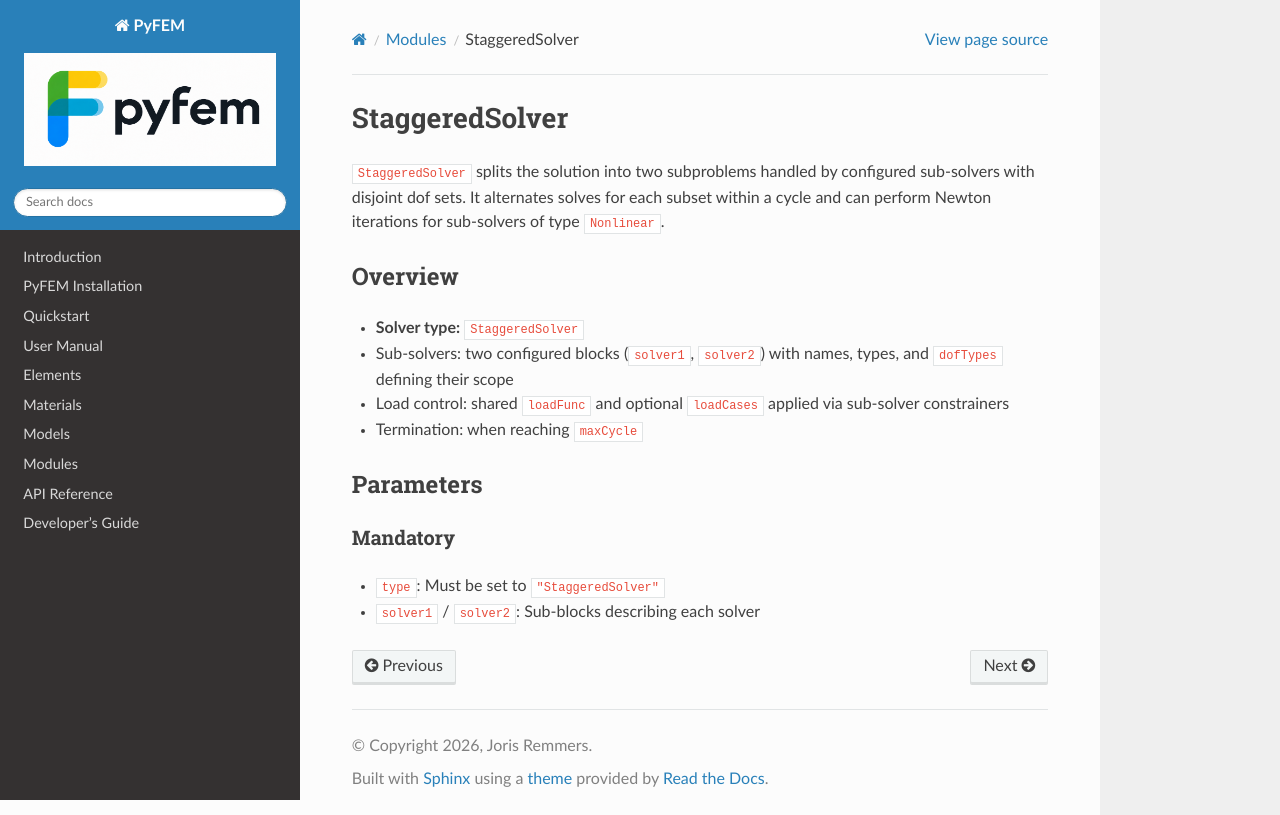

repository: jjcremmers/PyFEM · page: solvers/StaggeredSolver.html · generator: sphinx

# StaggeredSolver

`StaggeredSolver` splits the solution into two subproblems handled by configured sub-solvers with disjoint dof sets. It alternates solves for each subset within a cycle and can perform Newton iterations for sub-solvers of type `Nonlinear`.

## Overview
- **Solver type:** `StaggeredSolver`
- Sub-solvers: two configured blocks (`solver1`, `solver2`) with names, types, and `dofTypes` defining their scope
- Load control: shared `loadFunc` and optional `loadCases` applied via sub-solver constrainers
- Termination: when reaching `maxCycle`

## Parameters
### Mandatory
- `type`: Must be set to `"StaggeredSolver"`
- `solver1` / `solver2`: Sub-blocks describing each solver
